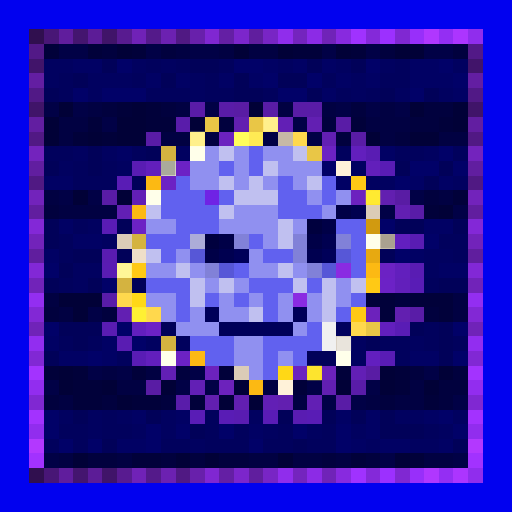
t = 0.00 s
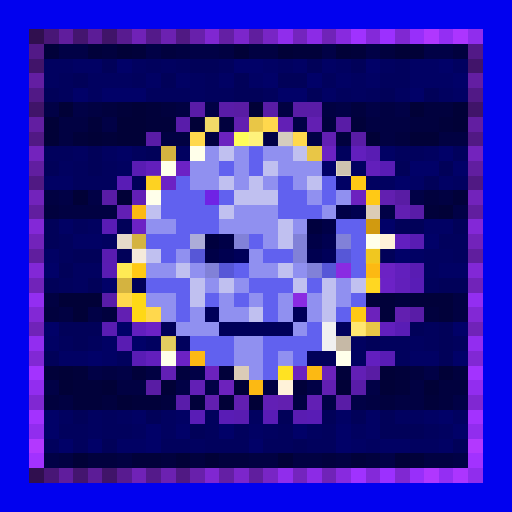
t = 0.63 s
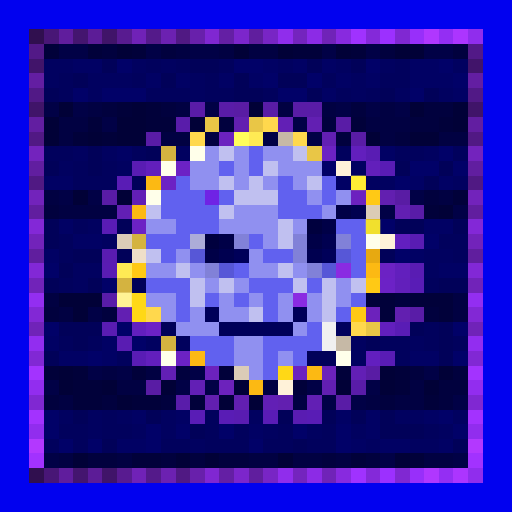
t = 1.25 s
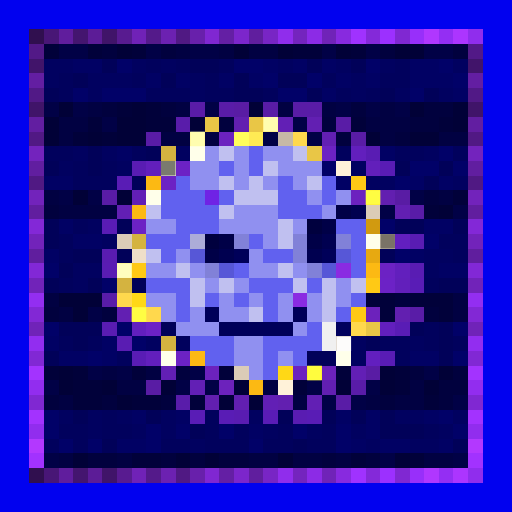
t = 1.88 s
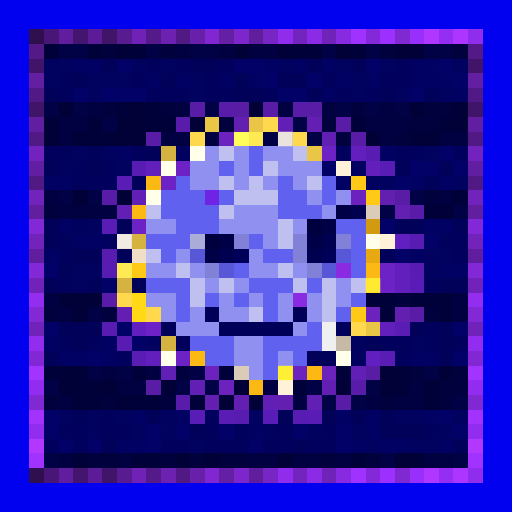
t = 2.50 s
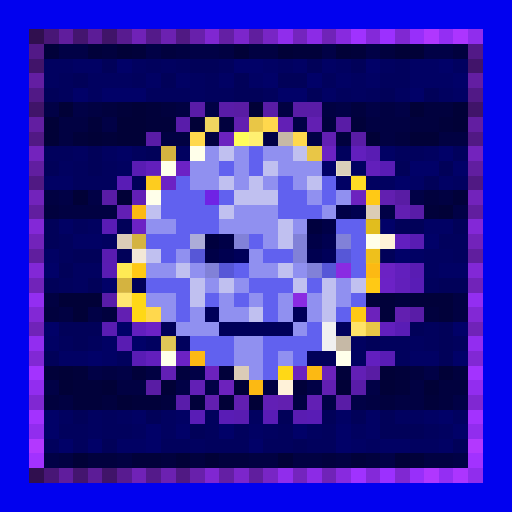
t = 3.13 s

The animated SVG that drew these frames (rendered in a browser with its animation timeline set to each time). Animation: 1 CSS @keyframes rule; one cycle of 3.75 s, repeats indefinitely.

<svg viewBox="0 0 35 35" shape-rendering="crispEdges" xmlns="http://www.w3.org/2000/svg"><style>@keyframes pop{0%,100%{opacity:0}18%{opacity:1}36%{opacity:0}}.a00{animation:pop 2s linear 0.00s infinite}.a01{animation:pop 2s linear -0.25s infinite}.a02{animation:pop 2s linear -0.50s infinite}.a03{animation:pop 2s linear -0.75s infinite}.a04{animation:pop 2s linear -1.00s infinite}.a05{animation:pop 2s linear -1.25s infinite}.a06{animation:pop 2s linear -1.50s infinite}.a07{animation:pop 2s linear -1.75s infinite}</style><rect width="35" height="35" fill="#0101ef"/><path fill="#300f4f" d="M2 2h1v1H2zM2 32h1v1H2z"/><path fill="#481676" d="M3 2h1v1H3zM3 32h1v1H3z"/><path fill="#601d9d" d="M4 2h1v1H4zM4 32h1v1H4z"/><path fill="#44156f" d="M5 2h1v1H5zM5 32h1v1H5z"/><path fill="#5c1c97" d="M6 2h1v1H6zM6 32h1v1H6z"/><path fill="#401469" d="M7 2h1v1H7zM2 7h1v1H2zM32 7h1v1H32zM7 32h1v1H7z"/><path fill="#581b90" d="M8 2h1v1H8zM8 32h1v1H8z"/><path fill="#7022b7" d="M9 2h1v1H9zM9 32h1v1H9z"/><path fill="#541a8a" d="M10 2h1v1H10zM10 32h1v1H10z"/><path fill="#6c21b1" d="M11 2h1v1H11zM11 32h1v1H11z"/><path fill="#501983" d="M12 2h1v1H12zM2 12h1v1H2zM32 12h1v1H32zM12 32h1v1H12z"/><path fill="#6820ab" d="M13 2h1v1H13zM13 32h1v1H13z"/><path fill="#8027d2" d="M14 2h1v1H14zM14 32h1v1H14z"/><path fill="#641fa4" d="M15 2h1v1H15zM15 32h1v1H15z"/><path fill="#7c26cb" d="M16 2h1v1H16zM16 32h1v1H16z"/><path fill="#601e9e" d="M17 2h1v1H17zM2 17h1v1H2zM32 17h1v1H32zM17 32h1v1H17z"/><path fill="#7825c5" d="M18 2h1v1H18zM18 32h1v1H18z"/><path fill="#902dec" d="M19 2h1v1H19zM19 32h1v1H19z"/><path fill="#7424be" d="M20 2h1v1H20zM20 32h1v1H20z"/><path fill="#8c2be6" d="M21 2h1v1H21zM21 32h1v1H21z"/><path fill="#7023b8" d="M22 2h1v1H22zM2 22h1v1H2zM32 22h1v1H32zM22 32h1v1H22z"/><path fill="#882adf" d="M23 2h1v1H23zM23 32h1v1H23z"/><path fill="#a032ff" d="M24 2h1v1H24zM24 32h1v1H24z"/><path fill="#8429d9" d="M25 2h1v1H25zM25 32h1v1H25z"/><path fill="#9c30ff" d="M26 2h1v1H26zM26 32h1v1H26z"/><path fill="#8028d2" d="M27 2h1v1H27zM2 27h1v1H2zM32 27h1v1H32zM27 32h1v1H27z"/><path fill="#982ffa" d="M28 2h1v1H28zM28 32h1v1H28z"/><path fill="#b037ff" d="M29 2h1v1H29zM29 32h1v1H29z"/><path fill="#942ef3" d="M30 2h1v1H30zM30 32h1v1H30z"/><path fill="#ac35ff" d="M31 2h1v1H31zM31 32h1v1H31z"/><path fill="#902ded" d="M32 2h1v1H32zM32 32h1v1H32z"/><path fill="#521987" d="M2 3h1v1H2zM32 3h1v1H32z"/><path fill="#01013a" d="M3 3h1v1H3zM6 3h1v1H6zM9 3h1v1H9zM20 3h2v1H20zM24 3h1v1H24zM8 7h1v1H8zM10 7h1v1H10zM6 8h1v1H6zM10 8h2v1H10zM24 8h1v1H24zM30 8h1v1H30zM5 9h1v1H5zM7 9h1v1H7zM31 13h1v1H31zM29 14h1v1H29zM25 20h2v1H25zM28 20h3v1H28zM26 21h1v1H26zM30 21h1v1H30zM3 25h1v1H3zM5 25h1v1H5zM9 25h1v1H9zM15 25h1v1H15zM23 25h1v1H23zM27 25h1v1H27zM5 26h2v1H5zM20 26h1v1H20zM27 26h1v1H27zM5 27h2v1H5zM9 27h2v1H9zM13 27h1v1H13zM29 27h1v1H29zM9 31h2v1H9zM24 31h1v1H24zM28 31h1v1H28z"/><path fill="#010146" d="M4 3h2v1H4zM10 3h1v1H10zM13 3h2v1H13zM22 3h1v1H22zM25 3h1v1H25zM29 3h2v1H29zM3 7h1v1H3zM5 7h1v1H5zM14 7h1v1H14zM23 7h1v1H23zM25 7h1v1H25zM27 7h1v1H27zM7 8h1v1H7zM20 8h1v1H20zM18 9h1v1H18zM21 9h1v1H21zM4 13h1v1H4zM6 13h1v1H6zM28 13h1v1H28zM26 14h1v1H26zM31 14h1v1H31zM6 21h1v1H6zM6 25h1v1H6zM8 25h1v1H8zM13 25h1v1H13zM29 25h1v1H29zM3 26h1v1H3zM12 26h1v1H12zM14 26h1v1H14zM21 26h1v1H21zM25 26h1v1H25zM22 27h1v1H22zM24 27h1v1H24zM31 27h1v1H31zM3 31h1v1H3zM26 31h1v1H26zM31 31h1v1H31z"/><path fill="#01013e" d="M7 3h1v1H7zM11 3h1v1H11zM26 3h1v1H26zM31 3h1v1H31zM7 7h1v1H7zM11 7h1v1H11zM24 7h1v1H24zM29 7h2v1H29zM15 8h1v1H15zM22 8h1v1H22zM28 8h2v1H28zM23 9h1v1H23zM27 9h1v1H27zM29 13h1v1H29zM3 14h1v1H3zM27 20h1v1H27zM3 21h1v1H3zM7 21h1v1H7zM29 21h1v1H29zM12 25h1v1H12zM28 25h1v1H28zM31 25h1v1H31zM30 26h2v1H30zM3 27h1v1H3zM7 27h1v1H7zM11 27h1v1H11zM26 27h1v1H26zM30 27h1v1H30zM6 31h2v1H6zM11 31h1v1H11zM13 31h1v1H13zM15 31h2v1H15zM22 31h1v1H22zM25 31h1v1H25z"/><path fill="#010137" d="M8 3h1v1H8zM16 3h1v1H16zM19 3h1v1H19zM23 3h1v1H23zM27 3h2v1H27zM4 7h1v1H4zM9 7h1v1H9zM17 7h1v1H17zM28 7h1v1H28zM31 7h1v1H31zM3 8h1v1H3zM8 8h2v1H8zM13 8h1v1H13zM31 8h1v1H31zM3 9h1v1H3zM6 9h1v1H6zM8 9h2v1H8zM25 9h1v1H25zM28 9h2v1H28zM5 13h1v1H5zM8 13h1v1H8zM30 14h1v1H30zM4 20h3v1H4zM5 21h1v1H5zM4 25h1v1H4zM26 25h1v1H26zM30 25h1v1H30zM4 26h1v1H4zM7 26h1v1H7zM11 26h1v1H11zM16 26h1v1H16zM23 26h1v1H23zM26 26h1v1H26zM29 26h1v1H29zM8 27h1v1H8zM15 27h1v1H15zM17 27h1v1H17zM5 31h1v1H5zM12 31h1v1H12zM14 31h1v1H14zM19 31h1v1H19zM27 31h1v1H27z"/><path fill="#010142" d="M12 3h1v1H12zM15 3h1v1H15zM17 3h2v1H17zM6 7h1v1H6zM12 7h1v1H12zM19 7h1v1H19zM22 7h1v1H22zM26 7h1v1H26zM4 8h2v1H4zM25 8h3v1H25zM4 9h1v1H4zM11 9h2v1H11zM14 9h1v1H14zM26 9h1v1H26zM30 9h2v1H30zM3 13h1v1H3zM30 13h1v1H30zM4 14h4v1H4zM3 20h1v1H3zM31 20h1v1H31zM4 21h1v1H4zM31 21h1v1H31zM7 25h1v1H7zM10 25h1v1H10zM8 26h2v1H8zM18 26h1v1H18zM28 26h1v1H28zM4 27h1v1H4zM20 27h1v1H20zM25 27h1v1H25zM27 27h2v1H27zM4 31h1v1H4zM8 31h1v1H8zM17 31h2v1H17zM20 31h2v1H20zM23 31h1v1H23zM29 31h2v1H29z"/><path fill="#41146a" d="M2 4h1v1H2zM32 4h1v1H32z"/><path fill="#010160" d="M3 4h2v1H3zM9 4h1v1H9zM11 4h1v1H11zM19 4h1v1H19zM23 4h1v1H23zM26 4h1v1H26zM31 4h1v1H31zM3 5h1v1H3zM6 5h3v1H6zM13 5h1v1H13zM24 5h1v1H24zM6 6h1v1H6zM13 6h1v1H13zM24 6h1v1H24zM27 6h1v1H27zM30 6h1v1H30zM5 10h1v1H5zM7 10h1v1H7zM12 10h1v1H12zM29 10h1v1H29zM4 11h1v1H4zM8 11h1v1H8zM24 11h1v1H24zM25 12h2v1H25zM31 12h1v1H31zM6 15h1v1H6zM7 16h1v1H7zM29 17h2v1H29zM5 18h2v1H5zM29 18h1v1H29zM5 19h1v1H5zM10 23h1v1H10zM24 23h1v1H24zM28 23h1v1H28zM24 24h1v1H24zM4 28h1v1H4zM6 28h1v1H6zM8 28h1v1H8zM11 28h1v1H11zM17 28h1v1H17zM27 28h2v1H27zM31 28h1v1H31zM6 29h1v1H6zM9 29h1v1H9zM11 29h1v1H11zM18 29h1v1H18zM21 29h1v1H21zM24 29h1v1H24zM30 29h1v1H30zM13 30h1v1H13zM25 30h1v1H25zM28 30h2v1H28z"/><path fill="#010164" d="M5 4h2v1H5zM18 4h1v1H18zM20 4h1v1H20zM22 4h1v1H22zM28 4h2v1H28zM10 5h1v1H10zM12 5h1v1H12zM15 5h1v1H15zM17 5h1v1H17zM23 5h1v1H23zM25 5h1v1H25zM28 5h3v1H28zM22 6h1v1H22zM31 6h1v1H31zM8 10h1v1H8zM26 10h1v1H26zM3 12h2v1H3zM23 12h1v1H23zM28 12h1v1H28zM30 12h1v1H30zM4 15h1v1H4zM29 15h2v1H29zM5 16h2v1H5zM3 17h1v1H3zM28 17h1v1H28zM30 18h2v1H30zM3 23h1v1H3zM7 23h1v1H7zM4 24h2v1H4zM7 24h1v1H7zM28 24h2v1H28zM9 28h1v1H9zM12 28h1v1H12zM23 28h1v1H23zM25 28h1v1H25zM29 28h1v1H29zM17 29h1v1H17zM25 29h1v1H25zM8 30h2v1H8zM24 30h1v1H24zM26 30h2v1H26zM30 30h1v1H30z"/><path fill="#010159" d="M7 4h1v1H7zM13 4h2v1H13zM21 4h1v1H21zM24 4h1v1H24zM5 5h1v1H5zM11 5h1v1H11zM16 5h1v1H16zM19 5h2v1H19zM3 6h1v1H3zM16 6h2v1H16zM21 6h1v1H21zM26 6h1v1H26zM29 6h1v1H29zM6 10h1v1H6zM10 10h1v1H10zM3 11h1v1H3zM6 11h1v1H6zM27 11h1v1H27zM30 11h1v1H30zM9 12h1v1H9zM29 12h1v1H29zM3 15h1v1H3zM8 15h1v1H8zM27 15h2v1H27zM31 15h1v1H31zM3 16h1v1H3zM5 17h2v1H5zM8 17h1v1H8zM26 17h1v1H26zM4 18h1v1H4zM3 19h1v1H3zM6 19h1v1H6zM9 19h1v1H9zM30 19h2v1H30zM4 22h3v1H4zM11 22h1v1H11zM28 22h1v1H28zM30 22h1v1H30zM5 23h1v1H5zM25 23h1v1H25zM30 23h1v1H30zM3 24h1v1H3zM21 24h2v1H21zM30 24h1v1H30zM5 28h1v1H5zM10 28h1v1H10zM19 28h1v1H19zM22 28h1v1H22zM24 28h1v1H24zM26 28h1v1H26zM13 29h1v1H13zM26 29h3v1H26zM7 30h1v1H7zM20 30h1v1H20zM31 30h1v1H31z"/><path fill="#010168" d="M8 4h1v1H8zM16 4h2v1H16zM25 4h1v1H25zM30 4h1v1H30zM18 5h1v1H18zM21 5h1v1H21zM31 5h1v1H31zM5 6h1v1H5zM7 6h3v1H7zM19 6h2v1H19zM28 6h1v1H28zM30 10h1v1H30zM22 11h1v1H22zM28 11h2v1H28zM31 11h1v1H31zM27 12h1v1H27zM26 15h1v1H26zM29 16h1v1H29zM27 17h1v1H27zM3 18h1v1H3zM7 19h1v1H7zM3 22h1v1H3zM8 22h1v1H8zM31 22h1v1H31zM9 23h1v1H9zM6 24h1v1H6zM31 24h1v1H31zM3 28h1v1H3zM30 28h1v1H30zM3 29h1v1H3zM10 29h1v1H10zM12 29h1v1H12zM15 29h1v1H15zM20 29h1v1H20zM23 29h1v1H23zM31 29h1v1H31zM4 30h1v1H4zM6 30h1v1H6zM10 30h1v1H10zM17 30h1v1H17zM23 30h1v1H23z"/><path fill="#01015d" d="M10 4h1v1H10zM12 4h1v1H12zM15 4h1v1H15zM27 4h1v1H27zM4 5h1v1H4zM9 5h1v1H9zM14 5h1v1H14zM22 5h1v1H22zM26 5h2v1H26zM4 6h1v1H4zM10 6h3v1H10zM14 6h2v1H14zM18 6h1v1H18zM23 6h1v1H23zM25 6h1v1H25zM3 10h2v1H3zM9 10h1v1H9zM23 10h1v1H23zM27 10h2v1H27zM31 10h1v1H31zM5 11h1v1H5zM7 11h1v1H7zM5 12h3v1H5zM5 15h1v1H5zM4 16h1v1H4zM30 16h2v1H30zM4 17h1v1H4zM31 17h1v1H31zM4 19h1v1H4zM29 19h1v1H29zM23 22h1v1H23zM29 22h1v1H29zM4 23h1v1H4zM6 23h1v1H6zM12 23h1v1H12zM26 23h2v1H26zM29 23h1v1H29zM31 23h1v1H31zM8 24h1v1H8zM27 24h1v1H27zM7 28h1v1H7zM14 28h1v1H14zM4 29h2v1H4zM7 29h2v1H7zM14 29h1v1H14zM16 29h1v1H16zM19 29h1v1H19zM22 29h1v1H22zM29 29h1v1H29zM3 30h1v1H3zM5 30h1v1H5zM11 30h2v1H11zM14 30h3v1H14zM18 30h2v1H18zM21 30h2v1H21z"/><path fill="#631ea2" d="M2 5h1v1H2zM32 5h1v1H32z"/><path fill="#511986" d="M2 6h1v1H2zM32 6h1v1H32z"/><path fill="#591ca7" d="M13 7h1v1H13zM21 7h1v1H21zM28 21h1v1H28z"/><path fill="#591ca8" d="M15 7h1v1H15zM28 14h1v1H28zM7 20h1v1H7zM24 26h1v1H24z"/><path fill="#591ca4" d="M16 7h1v1H16zM27 13h1v1H27zM25 25h1v1H25zM10 26h1v1H10z"/><path fill="#591ca6" d="M18 7h1v1H18zM20 7h1v1H20zM23 8h1v1H23zM10 9h1v1H10zM24 9h1v1H24zM7 13h1v1H7zM23 27h1v1H23z"/><path fill="#621ea1" d="M2 8h1v1H2zM32 8h1v1H32z"/><path fill="#591caa" d="M12 8h1v1H12zM12 27h1v1H12z"/><path fill="#e9c646" d="M14 8h1v1H14zM17 8h1v1H17zM21 10h1v1H21zM25 22h1v1H25z"/><path fill="#621fb0" d="M16 8h1v1H16zM26 13h1v1H26zM27 21h1v1H27zM14 27h1v1H14zM19 27h1v1H19z"/><path fill="#ffd84d" d="M18 8h1v1H18zM13 9h1v1H13zM20 9h1v1H20zM8 20h1v1H8zM10 21h1v1H10zM24 22h1v1H24z"/><path fill="#621fb5" d="M19 8h1v1H19zM9 13h1v1H9zM11 25h1v1H11zM24 25h1v1H24zM13 26h1v1H13zM18 27h1v1H18z"/><path fill="#621fb2" d="M21 8h1v1H21zM27 14h1v1H27zM8 21h1v1H8zM22 26h1v1H22z"/><path fill="#511984" d="M2 9h1v1H2zM32 9h1v1H32z"/><path fill="#6c22bf" d="M15 9h1v1H15zM24 13h1v1H24zM20 25h1v1H20z"/><path fill="#fffd5a" d="M16 9h1v1H16z"/><path fill="#ffea54" d="M17 9h1v1H17zM8 18h1v1H8z"/><path fill="#c6b9a6" d="M19 9h1v1H19zM23 23h1v1H23z"/><path fill="#621fb4" d="M22 9h1v1H22zM8 14h1v1H8zM21 27h1v1H21z"/><path fill="#7323bd" d="M2 10h1v1H2zM32 10h1v1H32z"/><path fill="#d4b340" d="M11 10h1v1H11zM9 16h1v1H9zM8 19h1v1H8zM11 23h1v1H11z"/><path fill="#ffffea" d="M13 10h1v1H13zM11 11h1v1H11zM10 13h1v1H10zM25 16h1v1H25zM11 24h1v1H11zM23 24h1v1H23z"/><path fill="#9090f0" d="M14 10h1v1H14zM16 10h1v1H16zM18 10h2v1H18zM13 11h2v1H13zM16 11h1v1H16zM19 11h3v1H19zM13 12h2v1H13zM16 12h1v1H16zM18 12h1v1H18zM20 12h1v1H20zM21 13h1v1H21zM23 13h1v1H23zM16 14h3v1H16zM22 14h1v1H22zM10 15h2v1H10zM15 15h4v1H15zM20 15h1v1H20zM18 16h1v1H18zM12 17h1v1H12zM17 17h1v1H17zM10 18h2v1H10zM13 18h1v1H13zM17 18h2v1H17zM20 18h1v1H20zM14 19h1v1H14zM16 19h1v1H16zM23 19h1v1H23zM10 20h2v1H10zM15 20h1v1H15zM17 20h1v1H17zM19 20h1v1H19zM21 20h1v1H21zM23 20h1v1H23zM11 21h1v1H11zM13 21h1v1H13zM15 21h2v1H15zM19 21h1v1H19zM21 21h1v1H21zM12 22h3v1H12zM20 22h1v1H20zM16 23h2v1H16zM16 24h2v1H16zM19 24h1v1H19zM17 25h1v1H17z"/><path fill="#c0c0f0" d="M15 10h1v1H15zM20 10h1v1H20zM18 11h1v1H18zM15 12h1v1H15zM17 12h1v1H17zM21 12h1v1H21zM16 13h3v1H16zM10 14h1v1H10zM15 14h1v1H15zM19 15h1v1H19zM19 16h1v1H19zM10 17h1v1H10zM12 18h1v1H12zM19 18h1v1H19zM13 19h1v1H13zM15 19h1v1H15zM20 19h1v1H20zM22 19h1v1H22zM24 19h1v1H24zM13 20h1v1H13zM22 20h1v1H22zM17 21h1v1H17zM22 21h1v1H22z"/><path fill="#6161ef" d="M17 10h1v1H17zM15 11h1v1H15zM17 11h1v1H17zM12 12h1v1H12zM19 12h1v1H19zM22 12h1v1H22zM11 13h3v1H11zM15 13h1v1H15zM19 13h2v1H19zM22 13h1v1H22zM11 14h4v1H11zM19 14h3v1H19zM12 15h3v1H12zM23 15h2v1H23zM10 16h3v1H10zM17 16h1v1H17zM24 16h1v1H24zM11 17h1v1H11zM18 17h2v1H18zM24 17h1v1H24zM16 18h1v1H16zM24 18h1v1H24zM10 19h3v1H10zM17 19h3v1H17zM21 19h1v1H21zM12 20h1v1H12zM14 20h1v1H14zM16 20h1v1H16zM18 20h1v1H18zM24 20h1v1H24zM12 21h1v1H12zM18 21h1v1H18zM23 21h1v1H23zM21 22h1v1H21zM13 23h3v1H13zM18 23h4v1H18zM14 24h2v1H14zM18 24h1v1H18zM20 24h1v1H20zM18 25h1v1H18z"/><path fill="#6c22c4" d="M22 10h1v1H22zM11 12h1v1H11zM26 18h1v1H26zM12 24h1v1H12z"/><path fill="#621fbd" d="M24 10h1v1H24zM27 18h1v1H27zM26 22h1v1H26zM10 24h1v1H10z"/><path fill="#591cb3" d="M25 10h1v1H25zM9 11h1v1H9zM28 16h1v1H28zM7 18h1v1H7zM28 18h1v1H28z"/><path fill="#611ea0" d="M2 11h1v1H2zM32 11h1v1H32z"/><path fill="#621fbc" d="M10 11h1v1H10z"/><path fill="#6c22c5" d="M12 11h1v1H12zM9 15h1v1H9z"/><path fill="#fff2d9" d="M23 11h1v1H23zM26 16h1v1H26zM19 26h1v1H19z"/><path fill="#621fbb" d="M25 11h1v1H25zM27 19h1v1H27z"/><path fill="#591cb5" d="M26 11h1v1H26zM8 12h1v1H8zM7 15h1v1H7zM27 22h1v1H27zM9 24h1v1H9zM26 24h1v1H26zM15 28h1v1H15zM21 28h1v1H21z"/><path fill="#fcb913" d="M10 12h1v1H10zM9 14h1v1H9zM25 18h1v1H25zM13 24h1v1H13zM21 25h1v1H21zM17 26h1v1H17z"/><path fill="#ffc915" d="M24 12h1v1H24zM25 13h1v1H25zM9 18h1v1H9zM25 19h1v1H25zM24 21h1v1H24z"/><path fill="#7223bb" d="M2 13h1v1H2zM32 13h1v1H32z"/><path fill="#6f23e5" d="M14 13h1v1H14z"/><path fill="#611e9f" d="M2 14h1v1H2zM32 14h1v1H32z"/><path fill="#000047" d="M23 14h1v1H23zM22 15h1v1H22zM15 16h1v1H15zM21 16h1v1H21zM14 17h1v1H14z"/><path fill="#000050" d="M24 14h1v1H24zM22 16h1v1H22zM15 17h1v1H15zM21 17h1v1H21z"/><path fill="#dbccb7" d="M25 14h1v1H25zM8 16h1v1H8zM16 25h1v1H16z"/><path fill="#8328d7" d="M2 15h1v1H2zM32 15h1v1H32z"/><path fill="#00003e" d="M21 15h1v1H21zM14 16h1v1H14z"/><path fill="#d19a10" d="M25 15h1v1H25z"/><path fill="#7223ba" d="M2 16h1v1H2zM32 16h1v1H32z"/><path fill="#acacd8" d="M13 16h1v1H13z"/><path fill="#8181d8" d="M16 16h1v1H16zM20 16h1v1H20zM23 16h1v1H23zM20 17h1v1H20zM14 18h1v1H14zM21 18h1v1H21z"/><path fill="#621fbf" d="M27 16h1v1H27zM9 22h1v1H9zM25 24h1v1H25z"/><path fill="#591cb1" d="M7 17h1v1H7zM16 28h1v1H16z"/><path fill="#efdfc8" d="M9 17h1v1H9z"/><path fill="#5757d7" d="M13 17h1v1H13zM23 17h1v1H23zM15 18h1v1H15zM22 18h1v1H22z"/><path fill="#000059" d="M16 17h1v1H16zM22 17h1v1H22zM14 21h1v1H14zM20 21h1v1H20zM15 22h5v1H15z"/><path fill="#e7a911" d="M25 17h1v1H25z"/><path fill="#8228d6" d="M2 18h1v1H2zM32 18h1v1H32z"/><path fill="#8a2be2" d="M23 18h1v1H23zM20 20h1v1H20z"/><path fill="#7123b9" d="M2 19h1v1H2zM32 19h1v1H32z"/><path fill="#6c22c6" d="M26 19h1v1H26zM10 22h1v1H10z"/><path fill="#591cb6" d="M28 19h1v1H28zM13 28h1v1H13zM18 28h1v1H18z"/><path fill="#932ef1" d="M2 20h1v1H2zM32 20h1v1H32z"/><path fill="#ffd816" d="M9 20h1v1H9zM9 21h1v1H9zM19 25h1v1H19z"/><path fill="#8228d5" d="M2 21h1v1H2zM32 21h1v1H32z"/><path fill="#6c22bc" d="M25 21h1v1H25zM22 25h1v1H22zM15 26h1v1H15z"/><path fill="#591cb2" d="M7 22h1v1H7zM8 23h1v1H8zM20 28h1v1H20z"/><path fill="#f0f0f0" d="M22 22h1v1H22zM22 23h1v1H22z"/><path fill="#922df0" d="M2 23h1v1H2zM32 23h1v1H32z"/><path fill="#8128d4" d="M2 24h1v1H2zM32 24h1v1H32z"/><path fill="#a333ff" d="M2 25h1v1H2zM32 25h1v1H32z"/><path fill="#6c22bd" d="M14 25h1v1H14z"/><path fill="#922def" d="M2 26h1v1H2zM32 26h1v1H32z"/><path fill="#621fb1" d="M16 27h1v1H16z"/><path fill="#a332ff" d="M2 28h1v1H2zM32 28h1v1H32z"/><path fill="#912dee" d="M2 29h1v1H2zM32 29h1v1H32z"/><path fill="#b338ff" d="M2 30h1v1H2zM32 30h1v1H32z"/><path fill="#a232ff" d="M2 31h1v1H2zM32 31h1v1H32z"/><rect x="14" y="8" width="1" height="1" fill="#ffffa6" class="a06"/><g fill="#ffffb4"><rect x="18" y="8" width="1" height="1" class="a02"/><rect x="13" y="9" width="1" height="1" class="a02"/><rect x="8" y="20" width="1" height="1" class="a04"/><rect x="24" y="22" width="1" height="1" class="a06"/></g><g fill="#ffffc3"><rect x="17" y="9" width="1" height="1" class="a06"/><rect x="8" y="18" width="1" height="1" class="a02"/></g><g fill="#ffffff"><rect x="19" y="9" width="1" height="1" class="a00"/><rect x="8" y="16" width="1" height="1" class="a00"/><rect x="9" y="17" width="1" height="1" class="a06"/><rect x="23" y="23" width="1" height="1" class="a02"/></g><rect x="11" y="11" width="1" height="1" fill="#74746a" class="a02"/><g fill="#746e63"><rect x="23" y="11" width="1" height="1" class="a06"/><rect x="26" y="16" width="1" height="1" class="a02"/></g><g fill="#ffff40"><rect x="10" y="12" width="1" height="1" class="a06"/><rect x="21" y="25" width="1" height="1" class="a02"/></g><g fill="#ffff44"><rect x="24" y="12" width="1" height="1" class="a04"/><rect x="25" y="13" width="1" height="1" class="a02"/><rect x="25" y="19" width="1" height="1" class="a00"/></g><rect x="25" y="15" width="1" height="1" fill="#ffff3a" class="a04"/><rect x="25" y="17" width="1" height="1" fill="#ffff3c" class="a06"/><g fill="#ffff46"><rect x="9" y="21" width="1" height="1" class="a02"/><rect x="19" y="25" width="1" height="1" class="a00"/></g><rect x="11" y="23" width="1" height="1" fill="#ffff9a" class="a06"/></svg>
